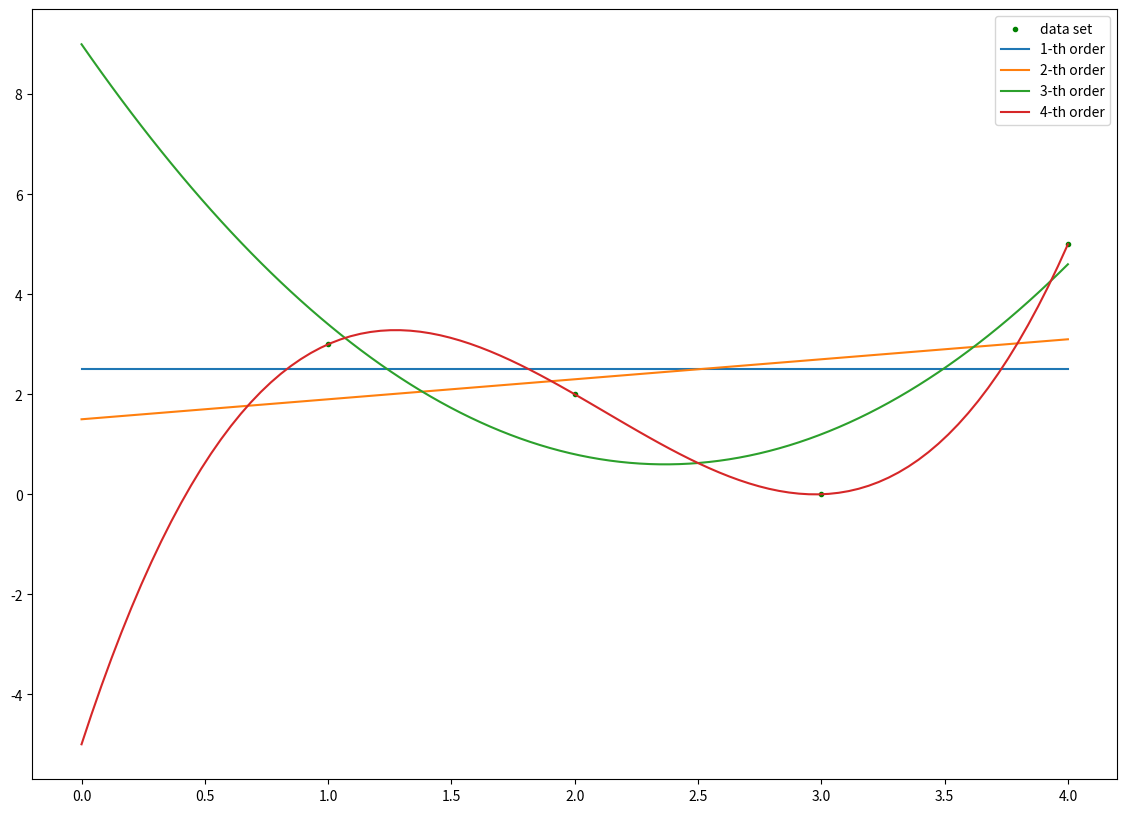
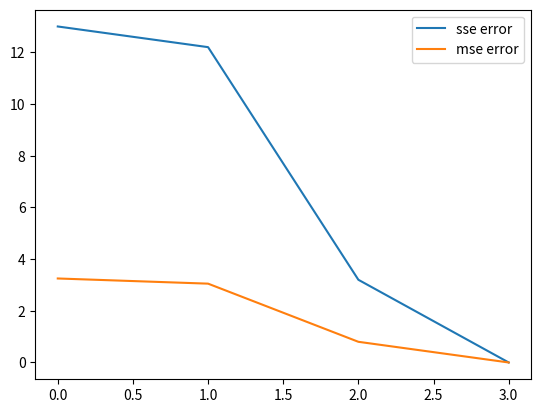

The matplotlib source for these figures, in order:
# -*- coding: utf-8 -*-
"""
Created on Fri Nov  8 21:44:39 2019

[redacted]
"""

import numpy as np
import matplotlib.pyplot as plt

'''
   Initial dataset for using later
'''
def initialDataSet():
    x_data=np.asarray([[1],[2],[3],[4]])
    y_data=np.asarray([[3],[2],[0],[5]])
    return x_data,y_data

'''
 take a vector x and a K+1 -demensinal vector w as arguments
 and returns the value of the K-th order polynomial.
'''
def poly(x, weight):
    y=0
    for i in range(len(weight)):
        y += weight[i]*x**i
    return y

'''
   x is expected to be a numpy array of dimensions (N,)
   with features map
'''
def embedding_func(x, K):
    y=[]
    for i in range (0,len(x)):
        for j in range(0,K+1):
            y.append(x[i]**j)
    F=np.array(y).reshape(len(x),K+1)        
    return F

'''
   fits a K-th order polynomial and returns a weight vector w
'''
def estimate_w(y, x, K):
    x=embedding_func(x, K)
    w=np.linalg.solve(x.T@x, x.T@y)
    return w

#-----------------------------------------------------------------------------

x_data,y_data = initialDataSet()
x = np.linspace(0.0, 4.0, num=100, endpoint=True)
fig, ax = plt.subplots(figsize=(14, 10))
ax.scatter(x_data, y_data, c='g', marker='.', label="data set")
'''
   For question 1.a, to produce a plot similar to figure 1, 
   superimposing the four diﬀerent curves corresponding to each ﬁt over the four data points. 
'''
for K in range(1,5):
    w = estimate_w(y_data, x_data, K-1)
    y = poly(x, w)

    ax.plot(x,y,label="%d-th order"%K)
    '''
       For question 1.b, print w for me to do the question 
    '''
    print("for each K:",K,"the weight vector is:",w)
ax.legend()
plt.show() 
'''   
   For question 1.c
'''
#initial the sum of squared errors SSE
sse = np.zeros(4)
for poly_degree in range(1,5):
    mse=0;
    w = estimate_w(y_data, x_data, poly_degree-1)  
    sse[poly_degree-1]=np.sum((y_data-poly(x_data,w))**2)
    # For each ﬁtted curve k = 1,2,3,4 give the mean square error MSE
    # as we know, m=4
    mse=sse/4
    print("for curve", poly_degree,"the mse is:",mse[poly_degree-1])
#print(mse)

#plot sse and mse   
fig, ax = plt.subplots()
ax.plot(sse, label="sse error")
ax.plot(mse, label="mse error")
ax.legend()
plt.show()
